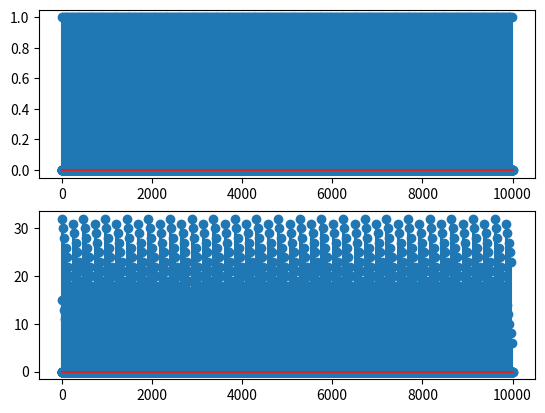
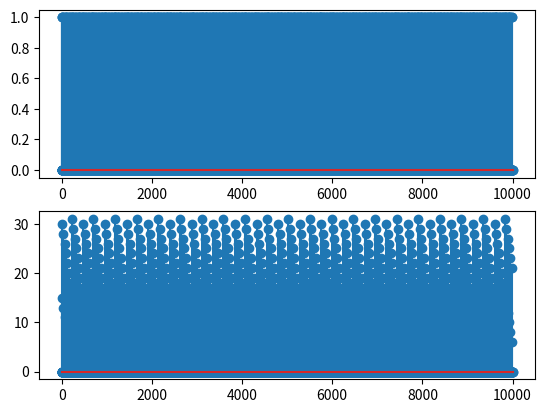

Write Python code to recreate these figures, in order.
import matplotlib.pyplot as plt

up=32
down=15

points=10000
n=[]
upSamps=[]
downSamps=[]
for i in range(points):
    n.append(i)
    if((i%up)==0):
        upSamps.append(1)
    else:
        upSamps.append(0)
    if((i%down)==0):
        if(i%up==0):
            downSamps.append(up)
        else:
            downSamps.append(i%up)
    else:
        downSamps.append(0)
fig1,axes1=plt.subplots(2,1)
axes1[0].stem(n,upSamps)
axes1[1].stem(n,downSamps)

outEn=[]
outPhase=[]
curPhase=0
for i in range(points):
    if(up<down):
        if((i%up)==0):
            if(curPhase<up):
                outEn.append(1)
                outPhase.append(curPhase)
                curPhase+=down-up
            else:
                outEn.append(0)
                outPhase.append(0)
                curPhase-=up
        else:
            outEn.append(0)
            outPhase.append(0)
    if(up>down):
        if((i%up)==0):
            if(curPhase>=up):
                curPhase-=up 
            outEn.append(1)
            outPhase.append(curPhase)
            curPhase+=down 
        elif(curPhase<up):
            outEn.append(1)
            outPhase.append(curPhase)
            curPhase+=down 
        else:
            outEn.append(0)
            outPhase.append(0)
            
fig2,axes2=plt.subplots(2,1)
axes2[0].stem(n,outEn)
axes2[1].stem(n,outPhase)

plt.show()